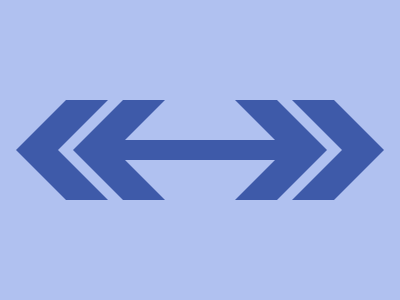

Here is a drawing made with CSS. Write the source that renders it.

<!-- Version 1 -->
<dl><p a><p b></dl><dl><p b><p a></dl><dl><style>*{background:#B0C1F0;*{margin:var(--t,100);color:#3E5AA9}dl{+dl{+dl{transform:skew(0);box-shadow:0 9ch;height:20;--t:-132 0}--t:-100 32}--t:0-187}p{--t:0 80;width:42;height:50;transform:skew(45deg);box-shadow:35vh 0,3em 0}[b]{scale:1}[a]{scale:1-1
</style>
